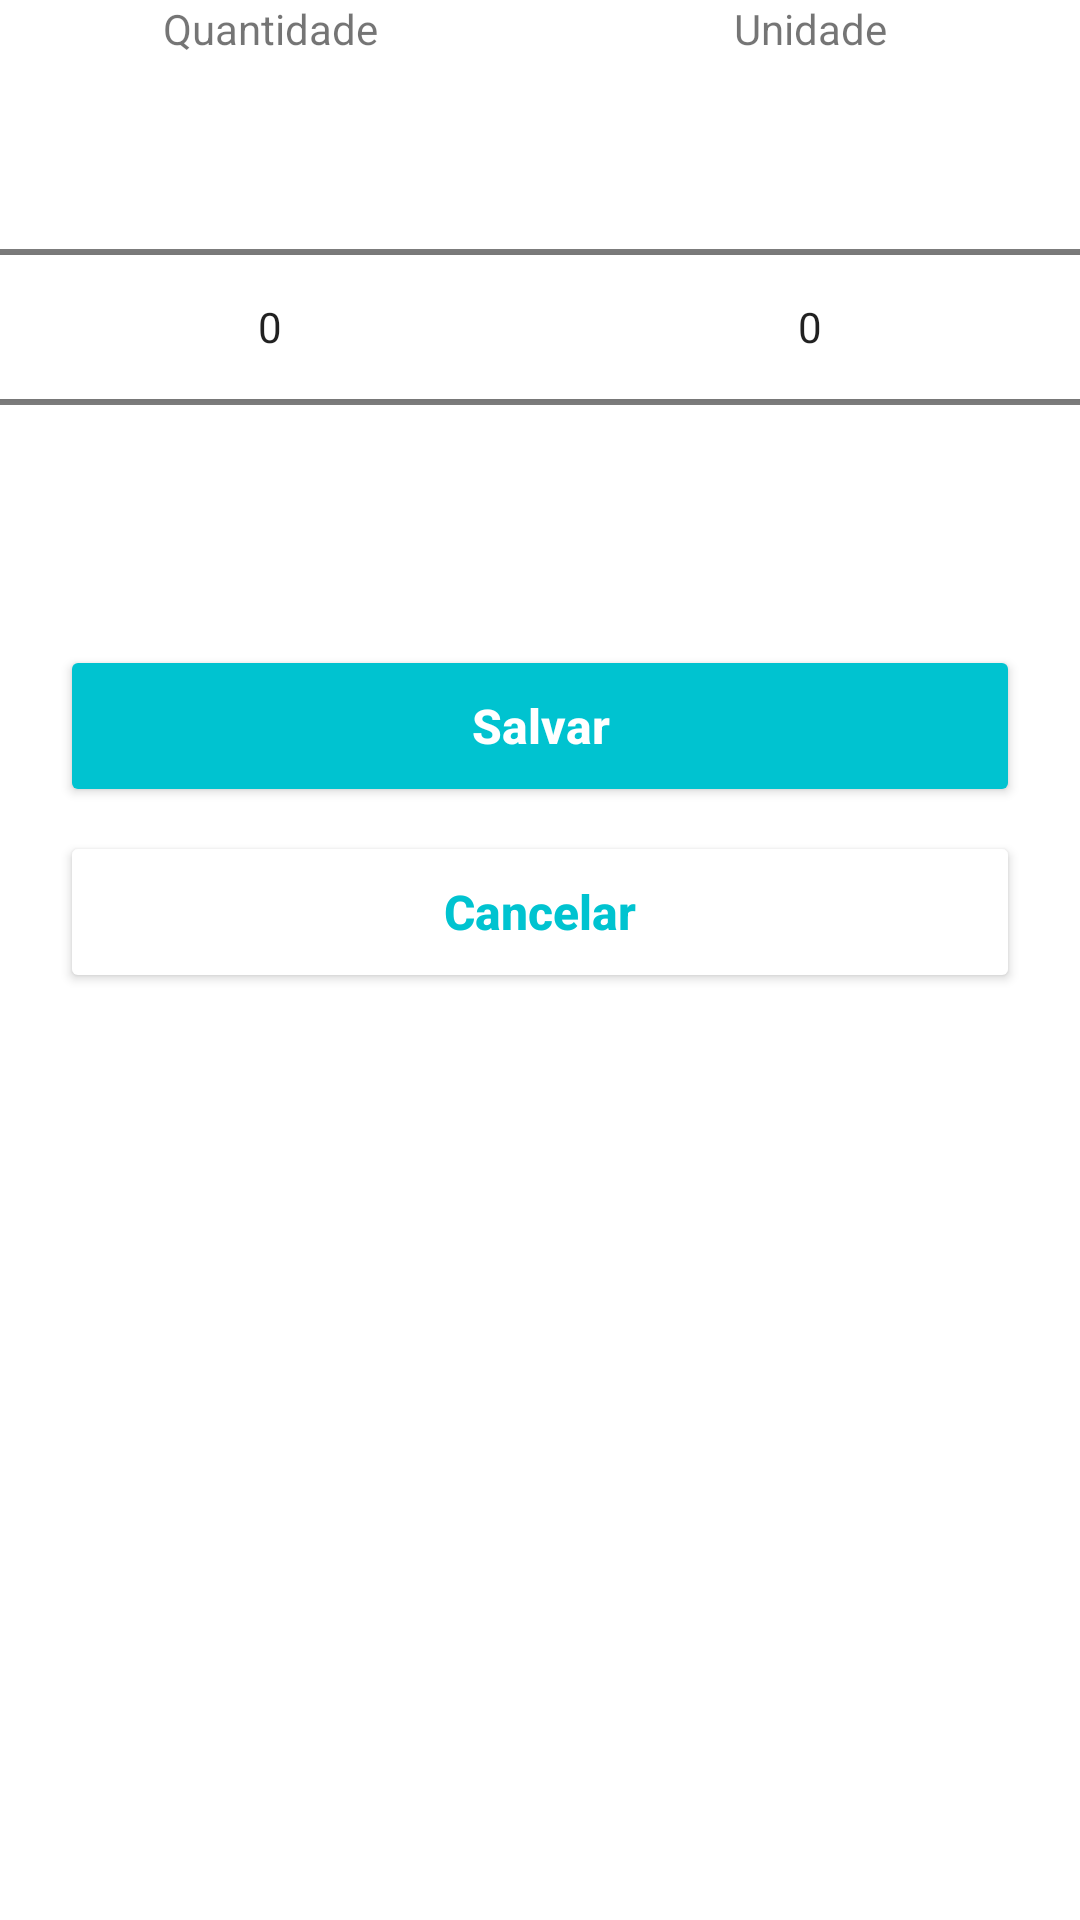

Here is an Android app screen rendered from its layout file. Give the layout XML and the strings, colors and styles it references.
<!-- AndroidManifest.xml: application theme Theme.VivaBemApp -->
<!-- res/layout/activity_respond_frequency.xml -->
<?xml version="1.0" encoding="utf-8"?>
<androidx.constraintlayout.widget.ConstraintLayout xmlns:android="http://schemas.android.com/apk/res/android"
    xmlns:app="http://schemas.android.com/apk/res-auto"
    android:id="@+id/main"
    android:layout_width="match_parent"
    android:layout_height="match_parent"
    android:background="@color/white">

    <LinearLayout
        android:id="@+id/idLLNPs"
        android:layout_width="0dp"
        android:layout_height="wrap_content"
        android:orientation="horizontal"
        app:layout_constraintEnd_toEndOf="parent"
        app:layout_constraintStart_toStartOf="parent"
        app:layout_constraintTop_toTopOf="parent">

        <LinearLayout
            android:layout_width="0dp"
            android:layout_height="wrap_content"
            android:layout_weight="1"
            android:orientation="vertical">

            <TextView
                android:layout_width="match_parent"
                android:layout_height="wrap_content"
                android:gravity="center_horizontal"
                android:text="@string/str_label_qty" />

            <NumberPicker
                android:id="@+id/idNPQty"
                android:layout_width="match_parent"
                android:layout_height="wrap_content" />
        </LinearLayout>

        <LinearLayout
            android:layout_width="0dp"
            android:layout_height="wrap_content"
            android:layout_weight="1"
            android:orientation="vertical">

            <TextView
                android:layout_width="match_parent"
                android:layout_height="wrap_content"
                android:gravity="center_horizontal"
                android:text="@string/str_label_unit" />

            <NumberPicker
                android:id="@+id/idNPUnit"
                android:layout_width="match_parent"
                android:layout_height="wrap_content" />
        </LinearLayout>
    </LinearLayout>

    <Button
        android:id="@+id/idBtnConfirm"
        android:layout_width="0dp"
        android:layout_height="54dp"
        android:layout_marginStart="20dp"
        android:layout_marginTop="16dp"
        android:layout_marginEnd="20dp"
        android:text="@string/str_btn_save"
        android:textAllCaps="false"
        android:textColor="@color/white"
        android:textSize="16sp"
        android:textStyle="bold"
        app:backgroundTint="@color/primary"
        app:cornerRadius="12dp"
        app:layout_constraintEnd_toEndOf="parent"
        app:layout_constraintStart_toStartOf="parent"
        app:layout_constraintTop_toBottomOf="@id/idLLNPs" />

    <Button
        android:id="@+id/idBtnCancel"
        android:layout_width="0dp"
        android:layout_height="54dp"
        android:layout_marginStart="20dp"
        android:layout_marginTop="8dp"
        android:layout_marginEnd="20dp"
        android:text="@string/str_btn_cancel"
        android:textAllCaps="false"
        android:textColor="@color/primary"
        android:textSize="16sp"
        android:textStyle="bold"
        app:backgroundTint="@color/white"
        app:cornerRadius="12dp"
        app:strokeColor="@color/primary"
        app:strokeWidth="1dp"
        app:layout_constraintEnd_toEndOf="parent"
        app:layout_constraintStart_toStartOf="parent"
        app:layout_constraintTop_toBottomOf="@id/idBtnConfirm" />

</androidx.constraintlayout.widget.ConstraintLayout>
<!-- resources referenced by this layout -->
<resources>
  <color name="primary">#00C3D0</color>
  <color name="white">#FFFFFF</color>
  <string name="str_btn_cancel">Cancelar</string>
  <string name="str_btn_save">Salvar</string>
  <string name="str_label_qty">Quantidade</string>
  <string name="str_label_unit">Unidade</string>
  <style name="Theme.VivaBemApp" parent="Theme.MaterialComponents.DayNight.DarkActionBar">
          
          <item name="colorPrimary">@color/purple_500</item>
          <item name="colorPrimaryVariant">@color/purple_700</item>
          <item name="colorOnPrimary">@color/white</item>
          
          <item name="colorSecondary">@color/teal_200</item>
          <item name="colorSecondaryVariant">@color/teal_700</item>
          <item name="colorOnSecondary">@color/black</item>
          
          <item name="android:statusBarColor">?attr/colorPrimaryVariant</item>
          
      </style>
  <color name="purple_500">#FF6200EE</color>
  <color name="purple_700">#FF3700B3</color>
  <color name="teal_200">#FF03DAC5</color>
  <color name="teal_700">#FF018786</color>
  <color name="black">#1A1A1A</color>
</resources>
